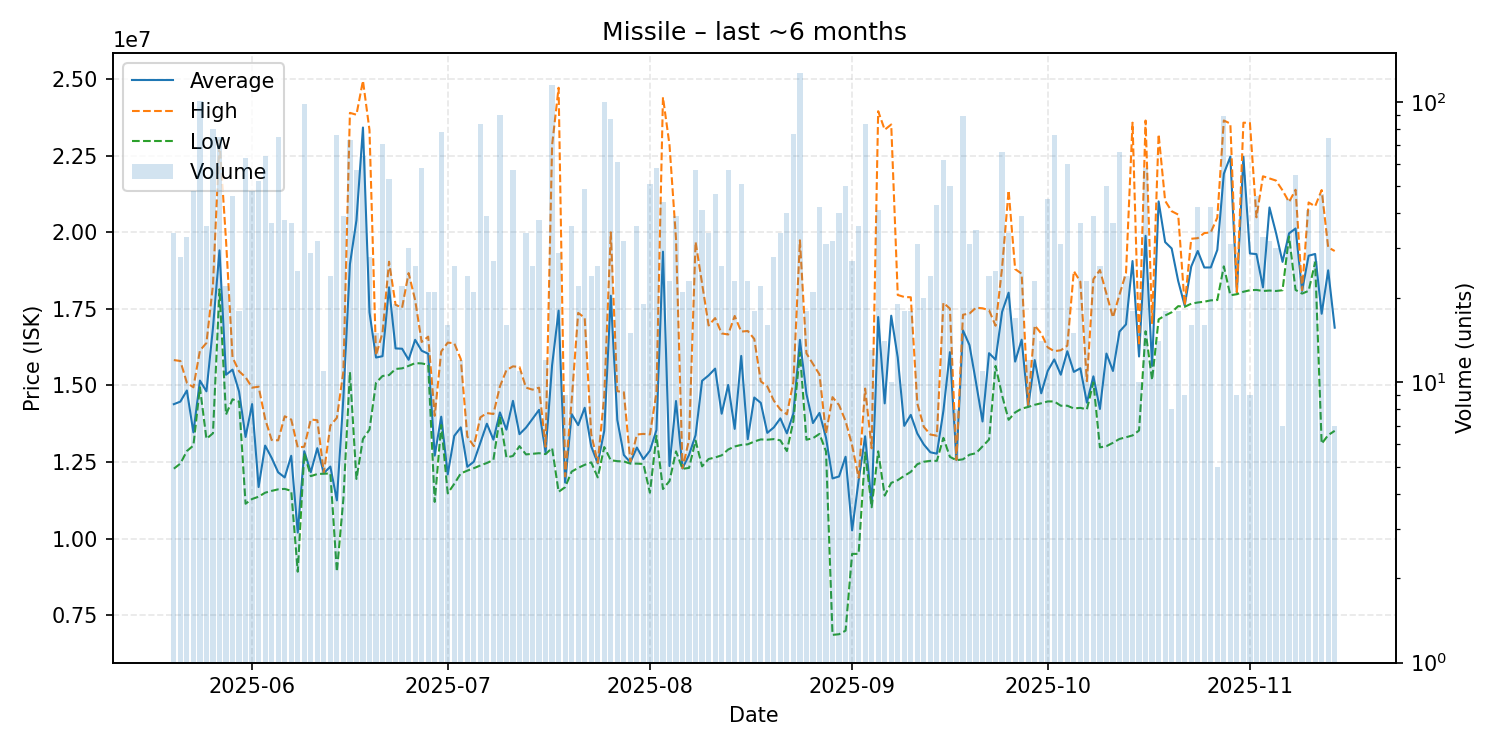

The file beside this chart, header and first rows:
date, average, highest, lowest, order_count, volume
2025-05-20, 14390000, 15830000, 12285000, 21, 34
2025-05-21, 14474286, 15800000, 12450000, 22, 28
2025-05-22, 14836667, 15090000, 12860000, 20, 33
2025-05-23, 13470000, 14940000, 13040000, 20, 48
2025-05-24, 15160000, 16140000, 14940000, 48, 101
2025-05-25, 14809722, 16390000, 13260000, 23, 36
2025-05-26, 16880125, 18280000, 13440000, 37, 80
2025-05-27, 19412533, 23000000, 18140000, 50, 75
2025-05-28, 15350000, 19750000, 14050000, 14, 22
2025-05-29, 15518261, 15920000, 14550000, 28, 46
2025-05-30, 14802222, 15465000, 14470000, 16, 18
2025-05-31, 13319683, 15270000, 11140000, 32, 63
2025-06-01, 14392500, 14930000, 11295000, 23, 48
2025-06-02, 11685385, 14960000, 11370000, 30, 52
2025-06-03, 13038125, 13910000, 11500000, 28, 64
2025-06-04, 12635946, 13220000, 11560000, 24, 37
2025-06-05, 12165067, 13210000, 11610000, 29, 75
2025-06-06, 11998158, 13995000, 11625000, 21, 38
2025-06-07, 12705676, 13890000, 11560000, 22, 37
2025-06-08, 10199480, 12980000, 8921000, 18, 25
2025-06-09, 12855612, 13000000, 12790000, 30, 98
2025-06-10, 12169310, 13890000, 12040000, 21, 29
2025-06-11, 12953750, 13865000, 12110000, 19, 32
2025-06-12, 12138182, 12150000, 12120000, 7, 11
2025-06-13, 12353417, 13690000, 12130000, 15, 24
2025-06-14, 11249921, 13945000, 8920000, 36, 76
2025-06-15, 14609744, 15460000, 11300000, 18, 39
2025-06-16, 18957945, 23900000, 15440000, 33, 73
2025-06-17, 20389649, 23840000, 11950000, 27, 57
2025-06-18, 23422031, 24950000, 13255000, 19, 64
2025-06-19, 17389286, 23340000, 13560000, 18, 28
2025-06-20, 15913333, 15980000, 15090000, 11, 15
2025-06-21, 15956620, 16725000, 15310000, 39, 71
2025-06-22, 18205283, 19040000, 15340000, 32, 53
2025-06-23, 16210000, 17635000, 15540000, 15, 19
2025-06-24, 16200455, 17540000, 15560000, 14, 22
2025-06-25, 15839667, 18670000, 15640000, 15, 30
2025-06-26, 16491154, 17790000, 15730000, 15, 26
2025-06-27, 16135172, 16420000, 15720000, 32, 58
2025-06-28, 16036190, 16595000, 15680000, 14, 21
2025-06-29, 12711429, 14010000, 11200000, 18, 21
2025-06-30, 13981795, 16110000, 13710000, 33, 78
2025-07-01, 12099375, 16400000, 11480000, 8, 16
2025-07-02, 13355385, 16380000, 11790000, 20, 26
2025-07-03, 13633333, 15860000, 12130000, 8, 12
2025-07-04, 12345833, 13335000, 12220000, 17, 24
2025-07-05, 12511905, 13020000, 12300000, 16, 21
2025-07-06, 13130723, 13960000, 12390000, 28, 83
2025-07-07, 13751795, 14100000, 12470000, 28, 39
2025-07-08, 13232222, 14070000, 12570000, 15, 27
2025-07-09, 14120333, 14970000, 13990000, 35, 90
2025-07-10, 13558750, 15500000, 12650000, 13, 16
2025-07-11, 14498772, 15625000, 12700000, 34, 57
2025-07-12, 13410909, 15605000, 13020000, 11, 11
2025-07-13, 13624412, 14930000, 12750000, 19, 34
2025-07-14, 13911154, 14865000, 12770000, 18, 26
2025-07-15, 14204474, 14930000, 12790000, 23, 38
2025-07-16, 12814167, 13000000, 12760000, 10, 12
2025-07-17, 15660000, 22840000, 12960000, 46, 115
2025-07-18, 17445172, 24720000, 11530000, 22, 29
... 119 more rows
